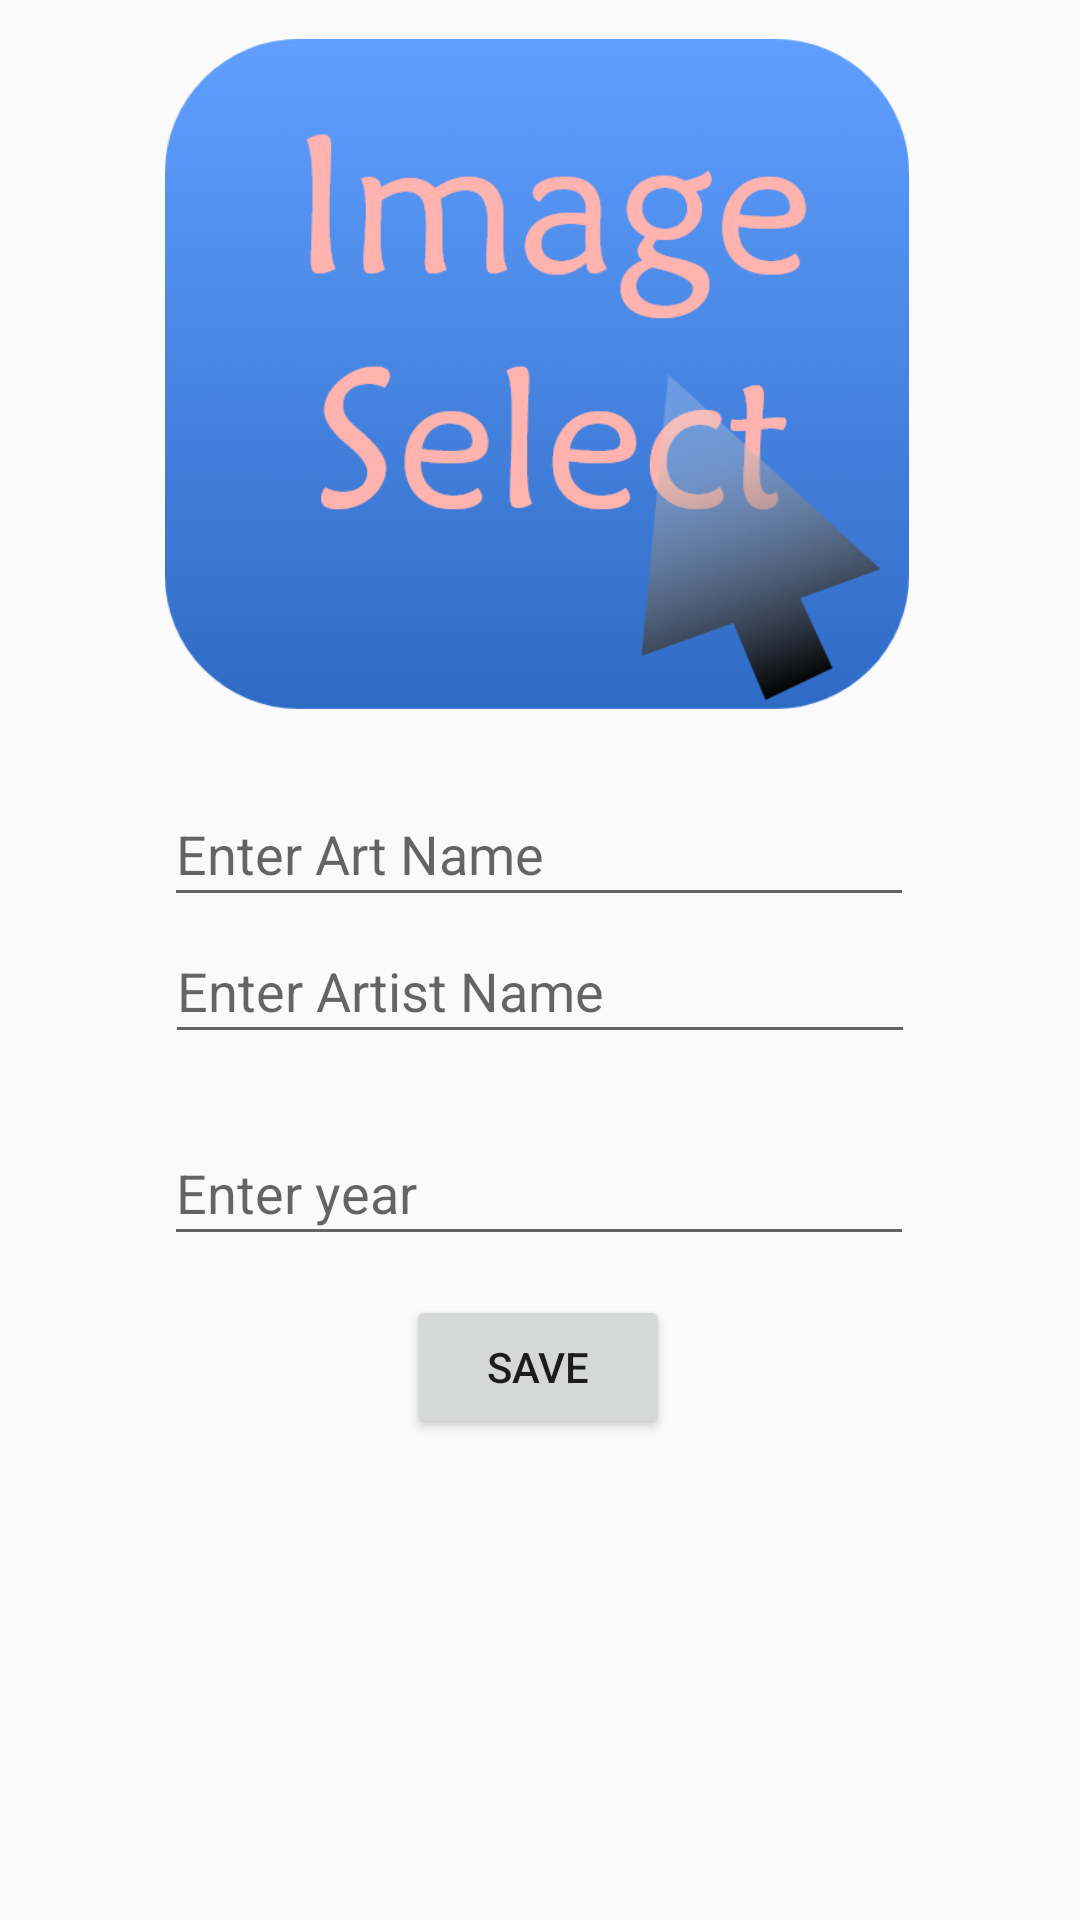

Here is an Android app screen rendered from its layout file. Give the layout XML and the strings, colors and styles it references.
<!-- AndroidManifest.xml: application theme Theme.Artbook -->
<!-- res/layout/activity_art.xml -->
<?xml version="1.0" encoding="utf-8"?>
<androidx.constraintlayout.widget.ConstraintLayout xmlns:android="http://schemas.android.com/apk/res/android"
    xmlns:app="http://schemas.android.com/apk/res-auto"
    xmlns:tools="http://schemas.android.com/tools"
    android:id="@+id/main"
    android:layout_width="match_parent"
    android:layout_height="match_parent"
    tools:context=".artActivity">

    <EditText
        android:id="@+id/yeartext"
        android:layout_width="250dp"
        android:layout_height="45dp"
        android:layout_marginTop="68dp"
        android:ems="10"
        android:hint="Enter year "
        android:inputType="text"
        app:layout_constraintBottom_toBottomOf="parent"
        app:layout_constraintEnd_toEndOf="parent"
        app:layout_constraintHorizontal_bias="0.496"
        app:layout_constraintStart_toStartOf="parent"
        app:layout_constraintTop_toBottomOf="@+id/Artnametext"
        app:layout_constraintVertical_bias="0.0" />

    <EditText
        android:id="@+id/Artistnametext"
        android:layout_width="250dp"
        android:layout_height="45dp"
        android:ems="10"
        android:hint="Enter Artist Name"
        android:inputType="text"
        app:layout_constraintBottom_toBottomOf="parent"
        app:layout_constraintEnd_toEndOf="parent"
        app:layout_constraintStart_toStartOf="parent"
        app:layout_constraintTop_toBottomOf="@+id/imageView"
        app:layout_constraintVertical_bias="0.175" />

    <ImageView
        android:id="@+id/imageView"
        android:layout_width="252dp"
        android:layout_height="232dp"
        android:onClick="selectimage"
        app:layout_constraintBottom_toBottomOf="parent"
        app:layout_constraintEnd_toEndOf="parent"
        app:layout_constraintHorizontal_bias="0.49"
        app:layout_constraintStart_toStartOf="parent"
        app:layout_constraintTop_toTopOf="parent"
        app:layout_constraintVertical_bias="0.032"
        app:srcCompat="@drawable/imageselect" />

    <EditText
        android:id="@+id/Artnametext"
        android:layout_width="250dp"
        android:layout_height="45dp"
        android:ems="10"
        android:hint="Enter Art Name"
        android:inputType="text"
        app:layout_constraintBottom_toBottomOf="parent"
        app:layout_constraintEnd_toEndOf="parent"
        app:layout_constraintHorizontal_bias="0.496"
        app:layout_constraintStart_toStartOf="parent"
        app:layout_constraintTop_toTopOf="parent"
        app:layout_constraintVertical_bias="0.438" />

    <Button
        android:id="@+id/button"
        android:layout_width="wrap_content"
        android:layout_height="wrap_content"
        android:onClick="save"
        android:text="Save"
        app:layout_constraintBottom_toBottomOf="parent"
        app:layout_constraintEnd_toEndOf="parent"
        app:layout_constraintHorizontal_bias="0.498"
        app:layout_constraintStart_toStartOf="parent"
        app:layout_constraintTop_toBottomOf="@+id/yeartext"
        app:layout_constraintVertical_bias="0.075" />
</androidx.constraintlayout.widget.ConstraintLayout>
<!-- resources referenced by this layout -->
<resources>
  <!-- drawable imageselect: png bitmap (drawable-hdpi, 28668 bytes) -->
  <style name="Theme.Artbook" parent="Base.Theme.Artbook" />
  <style name="Base.Theme.Artbook" parent="Theme.AppCompat.Light.DarkActionBar">
          
          <item name="colorPrimary">#D60D0D</item>
      </style>
</resources>
